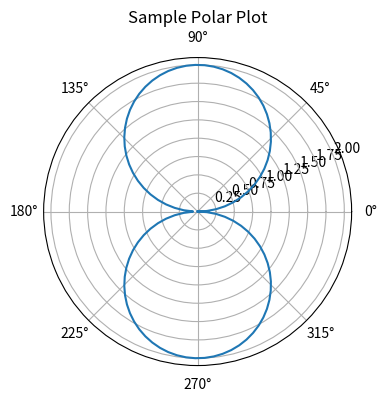

The script that saved this image:
import matplotlib.pyplot as plt
import numpy as np


def plot_polar(theta, radii, title=""):
    plt.figure(figsize=(8, 4))
    ax = plt.subplot(111, projection='polar')
    ax.plot(theta, radii)
    ax.set_title(title)
    plt.show()


# Usage
theta = np.linspace(0, 2 * np.pi, 100)
radii = np.abs(np.sin(theta) * 2)
plot_polar(theta, radii, "Sample Polar Plot")
